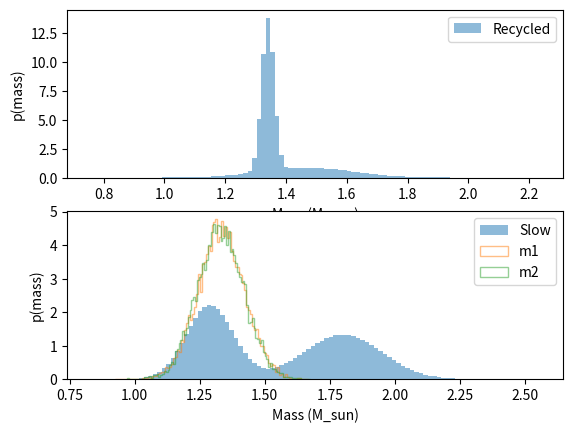

Write Python code to recreate this figure.
import matplotlib.pyplot as plt
import numpy as np

def extra_galactic_masses(n):
    # https://iopscience.iop.org/article/10.3847/2041-8213/abe7f6/pdf

    # Stats for double gaussian distribution of Recycled stars
    m1_recycled = 1.34
    sd1_recycled = 0.02

    m2_recycled = 1.47
    sd2_recycled = 0.15

    f_recycled = 0.68

    # Stats for double gaussian distribution of slow stars
    m1_slow = 1.29
    sd1_slow = 0.09

    m2_slow = 1.8
    sd2_slow = 0.15

    f_slow = 0.5

    # Sampling from the two gaussian for recycled stars according to the weight fraction
    m_recycled_1 = np.random.normal(loc=m1_recycled, scale=sd1_recycled, size = int(f_recycled * n))
    m_recycled_2 = np.random.normal(loc=m2_recycled, scale=sd2_recycled, size = n - int(f_recycled * n))
    m_recycled = np.concatenate((m_recycled_1, m_recycled_2))
    np.random.shuffle(m_recycled)


    # Sampling from the two gaussian for slow stars according to the weight fraction
    m_slow_1 = np.random.normal(loc=m1_slow, scale=sd1_slow, size = int(f_slow * n))
    m_slow_2 = np.random.normal(loc=m2_slow, scale=sd2_slow, size = n - int(f_slow * n))
    m_slow = np.concatenate((m_slow_1, m_slow_2))
    np.random.shuffle(m_slow)

    return m_recycled, m_slow

def galactic_masses(n):
    # https://iopscience.iop.org/article/10.3847/1538-4357/ab12e3/pdf

    mean = 1.33
    std = 0.09

    m1 = np.random.normal(loc=mean, scale=std, size = n)
    m2 = np.random.normal(loc=mean, scale=std, size = n)

    np.random.shuffle(m1)
    np.random.shuffle(m2)

    return m1, m2


if __name__ == '__main__':

    m1, m2 = extra_galactic_masses(10000000)

    fig, ax = plt.subplots(2)

    ax[0].hist(m1, label='Recycled', density=True, alpha = 0.5,  bins=100)
    ax[0].set_xlabel('Mass (M_sun)')
    ax[0].set_ylabel('p(mass)')
    ax[0].legend()

    ax[1].hist(m2, label='Slow', density=True, alpha = 0.5, bins=100)
    ax[1].set_xlabel('Mass (M_sun)')
    ax[1].set_ylabel('p(mass)')
    ax[1].legend()
    
    plt.show()

    m1, m2 = galactic_masses(10000)

    plt.hist(m1, label='m1', density=True, alpha = 0.5,  bins=100, histtype='step')
    plt.hist(m2, label='m2', density=True, alpha = 0.5,  bins=100, histtype='step')
    plt.xlabel('Mass (M_sun)')
    plt.ylabel('p(mass)')
    plt.legend()
    plt.show()
